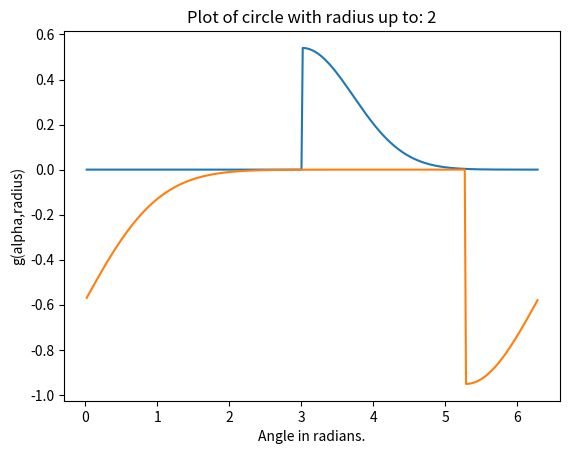

Reproduce this figure in Python. (Note: this script raises an exception after producing the figure.)
import matplotlib
import matplotlib.pyplot as plt
import numpy as np
from PIL import Image
import math

# Define image dimensions
width = 512
height = 512

A = 1.0
B = 1.0
C = 0.5
n = 2


def alpha_0(r):
    return (2*np.pi * np.sin(C * r))

# Define function to be plotted
def g(alpha, r):
    return A * np.exp(-np.mod(alpha - alpha_0(r), 2*np.pi)**2 / r) * np.cos(B * r**(3/2))
    # return A * np.exp(-(r * np.mod(alpha - alpha_0(r), 2*np.pi) - alpha_0(r)) / r) * np.cos(B * r**(3/2)) * r


# plot 1-d 
# search 
def generate_graph():


	r = np.linspace(1,n,num=n, dtype=int)
	alpha = np.radians(np.linspace(1,360,num=360, dtype=int))

	plt.title("Plot of circle with radius up to: " + str(n))
	plt.xlabel("Angle in radians.")
	plt.ylabel("g(alpha,radius)")


	for j in range(1,n + 1):
		z = np.zeros_like(alpha)
		for i in range(0,len(alpha)):
			z[i]= g(alpha[i], j)
		plt.plot(alpha,z)

	plt.savefig("../../Images/graph_sinusoid.png")



def generate_image():

	# Generate image data
	x, y = np.meshgrid(np.linspace(-np.pi, np.pi, width), np.linspace(-np.pi, np.pi, height))
	r = np.sqrt(x**2 + y**2)
	theta = np.angle(x + y*1j)
	# theta = np.arctan2(y, x)

	# print(theta)
	z = np.zeros_like(r)

	# n_size = math.floor(len(r)/ (n + 1))
	# print(n_size)
	# print(r)

	# z += g(theta, r * i)


	# z += g(theta, 1)

	# for i in range(0, len(r)):
	# 	for j in range(0,len(r)):
	# 		if r[i][j] == 1:
	# 			z += g(theta, 1)


	# # Normalize and convert to grayscale

	z = (z - np.min(z)) / (np.max(z) - np.min(z))
	z = (255 * z).astype(np.uint8)

	# print(z)

	# # Create image and save to file
	img = Image.fromarray(z, mode='L')
	img.save('../../Images/wrapped_sinusoid.png')

def main():
	generate_graph()
	generate_image()



if __name__ == '__main__':
	main()
